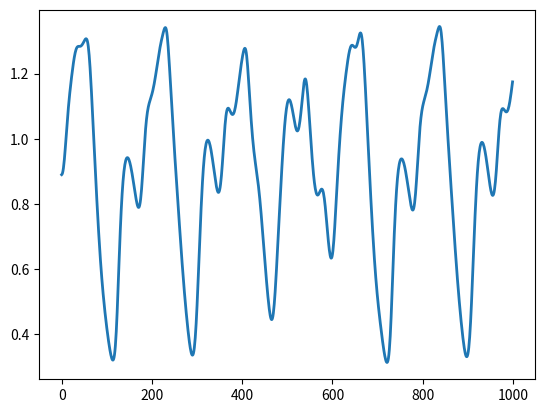

Reproduce this figure in Python.
"""
[redacted]

LMS prediction: 
Data from the Mackey-Glass delay differential equation

source: https://github.com/manu-mannattil/nolitsa
"""

import numpy as np
import matplotlib.pyplot as plt

def mackey_glass(length=1000, x0=None, a=0.2, b=0.1, c=10.0, tau=23.0,
                 n=1000, sample=0.46, discard=250):
    """Generate time series using the Mackey-Glass equation.
    Generates time series using the discrete approximation of the
    Mackey-Glass delay differential equation described by Grassberger &
    Procaccia (1983).
    Parameters
    ----------
    length : int, optional (default = 10000)
        Length of the time series to be generated.
    x0 : array, optional (default = random)
        Initial condition for the discrete map.  Should be of length n.
    a : float, optional (default = 0.2)
        Constant a in the Mackey-Glass equation.
    b : float, optional (default = 0.1)
        Constant b in the Mackey-Glass equation.
    c : float, optional (default = 10.0)
        Constant c in the Mackey-Glass equation.
    tau : float, optional (default = 23.0)
        Time delay in the Mackey-Glass equation.
    n : int, optional (default = 1000)
        The number of discrete steps into which the interval between
        t and t + tau should be divided.  This results in a time
        step of tau/n and an n + 1 dimensional map.
    sample : float, optional (default = 0.46)
        Sampling step of the time series.  It is useful to pick
        something between tau/100 and tau/10, with tau/sample being
        a factor of n.  This will make sure that there are only whole
        number indices.
    discard : int, optional (default = 250)
        Number of n-steps to discard in order to eliminate transients.
        A total of n*discard steps will be discarded.
    Returns
    -------
    x : array
        Array containing the time series.
    """
    sample = int(n * sample / tau)
    grids = n * discard + sample * length
    x = np.empty(grids)

    if not x0:
        x[:n] = 0.5 + 0.05 * (-1 + 2 * np.random.random(n))
    else:
        x[:n] = x0

    A = (2 * n - b * tau) / (2 * n + b * tau)
    B = a * tau / (2 * n + b * tau)

    for i in range(n - 1, grids - 1):
        x[i + 1] = A * x[i] + B * (x[i - n] / (1 + x[i - n] ** c) +
                                   x[i - n + 1] / (1 + x[i - n + 1] ** c))
    return x[n * discard::sample]


if __name__ == '__main__':
    x = mackey_glass(tau=23.0, sample=0.46, n=1000)

    print(f"the shape of the time series: {x.shape}")
    
    plt.plot(range(1000), x, linewidth=2)   # visualize the time series
    plt.show()  
    
